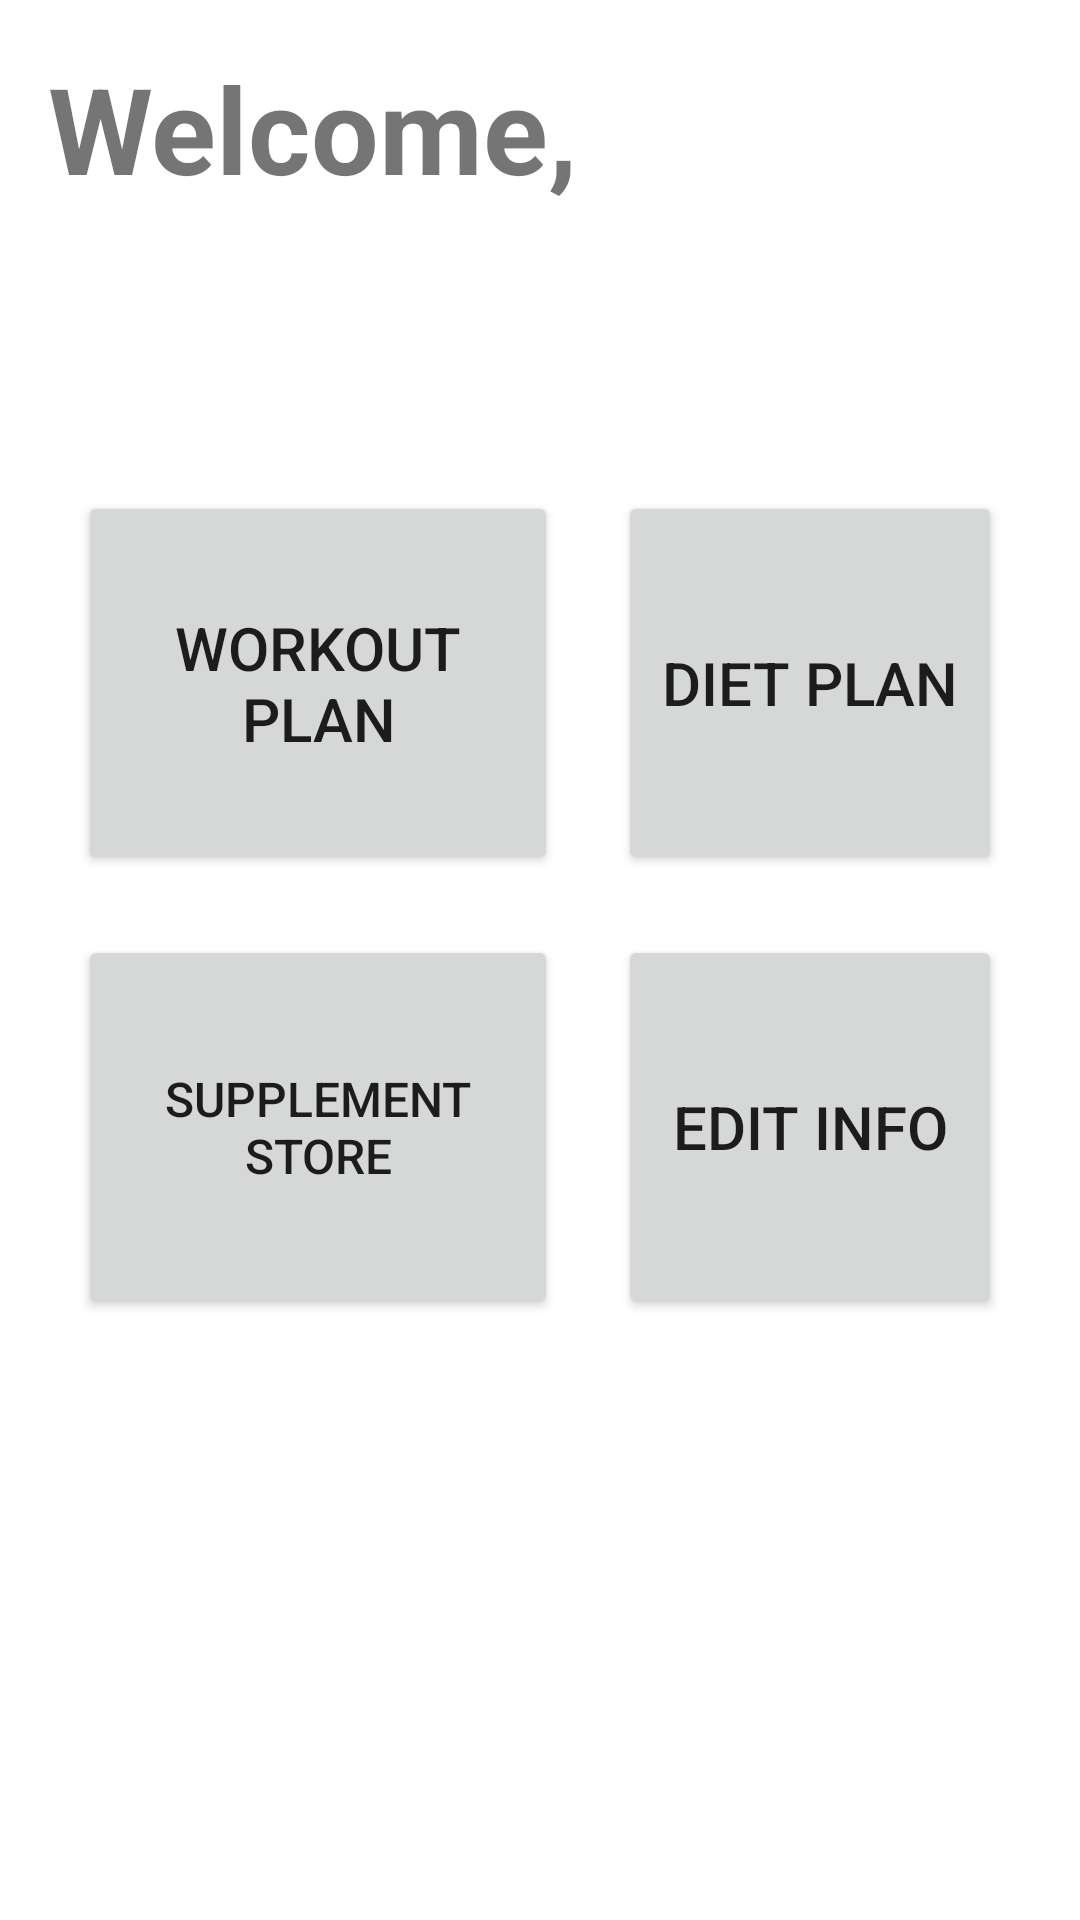

Produce the Android XML layout that renders to this screen, including the resource entries it uses.
<!-- AndroidManifest.xml: application theme Theme.MyApplication -->
<!-- res/layout/activity_home.xml -->
<?xml version="1.0" encoding="utf-8"?>
<RelativeLayout xmlns:android="http://schemas.android.com/apk/res/android"
    android:layout_width="match_parent"
    android:layout_height="match_parent"
    android:layout_margin="16dp"
    android:padding="16dp">
    <TextView
        android:id="@+id/welcome"
        android:layout_width="wrap_content"
        android:layout_height="wrap_content"
        android:textSize="40dp"
        android:textStyle="bold"
        android:text="Welcome, "/>
    <TextView
        android:id="@+id/tv_username"
        android:layout_width="wrap_content"
        android:layout_height="wrap_content"
        android:layout_below="@+id/welcome"
        android:textSize="28dp"
        android:textStyle="bold"/>

    <RelativeLayout
        android:layout_width="wrap_content"
        android:layout_height="wrap_content"
        android:layout_below="@id/tv_username"
        android:layout_marginTop="47dp">

        <Button
            android:id="@+id/btn_workoutplan"
            android:layout_width="160dp"
            android:layout_height="128dp"
            android:layout_margin="10dp"
            android:text="Workout plan"
            android:textSize="20dp" />

        <Button
            android:id="@+id/btn_dietplan"
            android:layout_width="160dp"
            android:layout_height="128dp"
            android:layout_margin="10dp"
            android:layout_toRightOf="@id/btn_workoutplan"
            android:text="Diet Plan"
            android:textSize="20dp" />

        <Button
            android:id="@+id/btn_supplement_store"
            android:layout_width="160dp"
            android:layout_height="128dp"
            android:layout_below="@id/btn_workoutplan"
            android:layout_margin="10dp"
            android:text="Supplement Store"
            android:textSize="16dp" />

        <Button
            android:id="@+id/btn_edit_info"
            android:layout_width="160dp"
            android:layout_height="128dp"
            android:layout_below="@id/btn_dietplan"
            android:layout_margin="10dp"
            android:layout_toRightOf="@id/btn_supplement_store"
            android:text="Edit Info"
            android:textSize="20dp" />

    </RelativeLayout>

</RelativeLayout>
<!-- resources referenced by this layout -->
<resources>
  <style name="Theme.MyApplication" parent="Theme.MaterialComponents.DayNight.DarkActionBar">
          
          <item name="colorPrimary">@color/themeblue</item>
          <item name="colorPrimaryVariant">@color/themeblue</item>
          <item name="colorOnPrimary">@color/white</item>
          
          <item name="colorSecondary">@color/teal_200</item>
          <item name="colorSecondaryVariant">@color/teal_200</item>
          <item name="colorOnSecondary">@color/black</item>
          
          <item name="android:statusBarColor" tools:targetApi="l">?attr/colorPrimaryVariant</item>
          <item name="colorAccent">@color/black</item>
          
      </style>
  <color name="themeblue">#3C76A8</color>
  <color name="white">#FFFFFFFF</color>
  <color name="teal_200">#FF03DAC5</color>
  <color name="black">#FF000000</color>
</resources>
